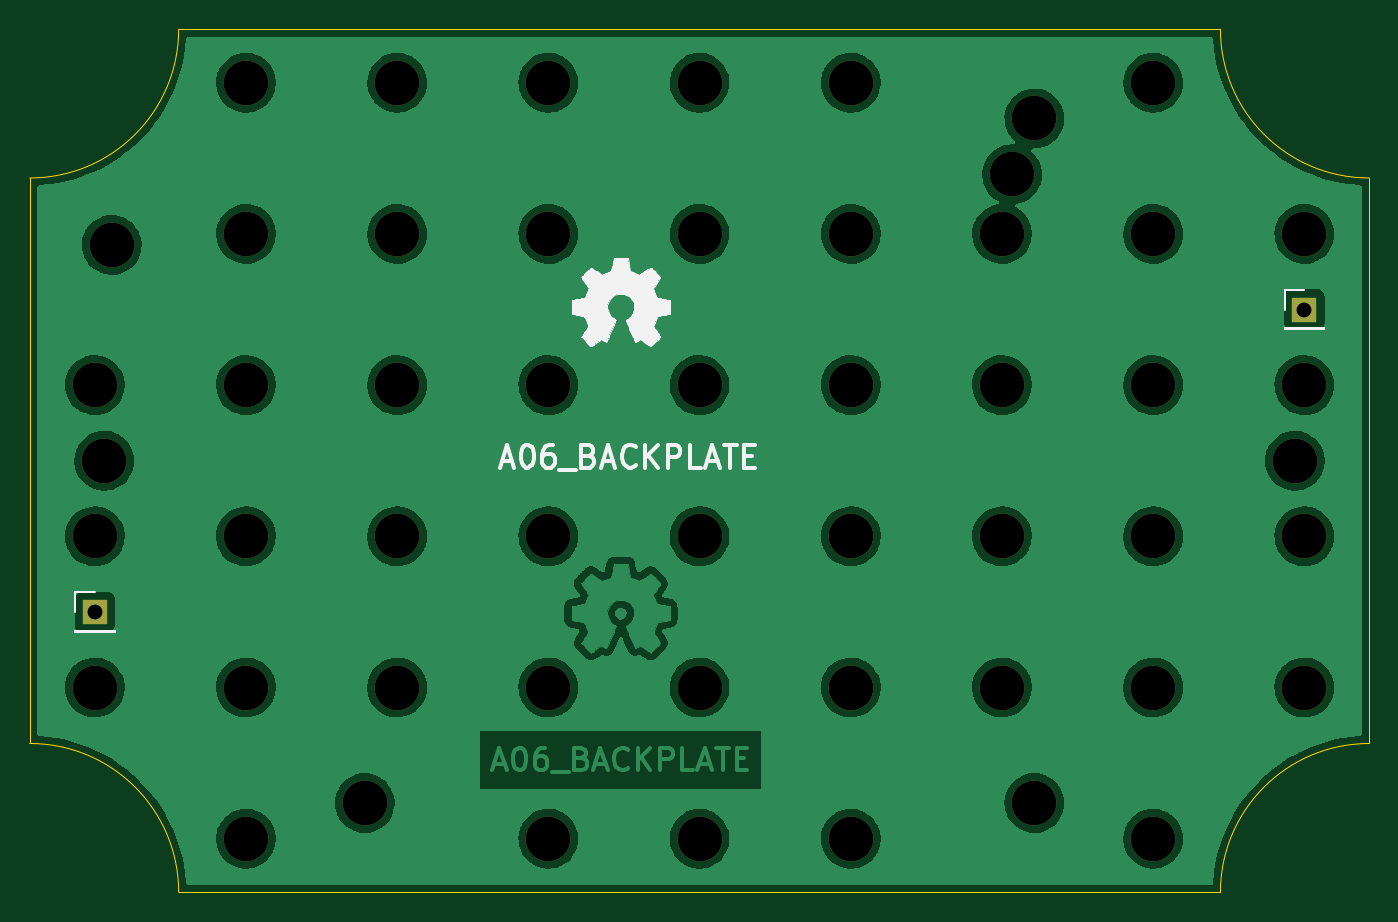
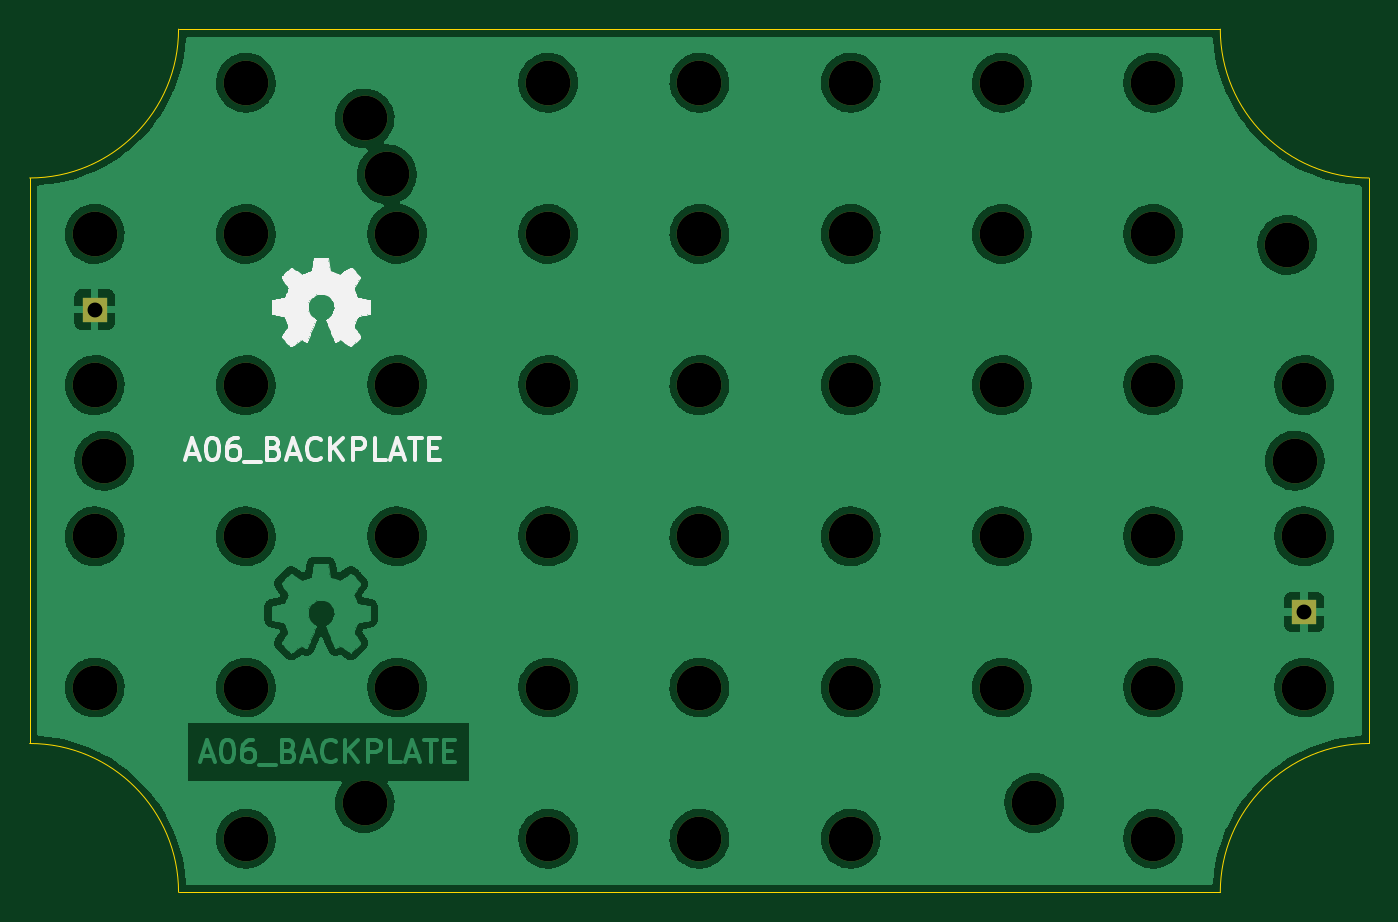
Circuit board: 9 layer files. Board 90.0 x 58.0 mm.
- bottom_copper: a06-B_Cu.gbr (245958 bytes)
- bottom_mask: a06-B_Mask.gbr (3721 bytes)
- bottom_silk: a06-B_Silkscreen.gbr (21372 bytes)
- outline: a06-Edge_Cuts.gbr (1056 bytes)
- top_copper: a06-F_Cu.gbr (244621 bytes)
- top_mask: a06-F_Mask.gbr (3721 bytes)
- top_silk: a06-F_Silkscreen.gbr (22047 bytes)
- drill: a06-NPTH.drl (1213 bytes)
- drill: a06-PTH.drl (419 bytes)

=== bottom_copper: a06-B_Cu.gbr (245958 bytes, source omitted) ===
=== bottom_mask: a06-B_Mask.gbr ===
%TF.GenerationSoftware,KiCad,Pcbnew,6.0.7-f9a2dced07~116~ubuntu20.04.1*%
%TF.CreationDate,2022-09-28T21:06:17-05:00*%
%TF.ProjectId,a06,6130362e-6b69-4636-9164-5f7063625858,rev?*%
%TF.SameCoordinates,Original*%
%TF.FileFunction,Soldermask,Bot*%
%TF.FilePolarity,Negative*%
%FSLAX46Y46*%
G04 Gerber Fmt 4.6, Leading zero omitted, Abs format (unit mm)*
G04 Created by KiCad (PCBNEW 6.0.7-f9a2dced07~116~ubuntu20.04.1) date 2022-09-28 21:06:17*
%MOMM*%
%LPD*%
G01*
G04 APERTURE LIST*
%ADD10C,3.000000*%
%ADD11R,1.700000X1.700000*%
G04 APERTURE END LIST*
D10*
%TO.C,REF\u002A\u002A18*%
X104360000Y-123920000D03*
%TD*%
%TO.C,REF\u002A\u002A24*%
X165320000Y-123920000D03*
%TD*%
%TO.C,REF\u002A\u002A21*%
X134840000Y-123920000D03*
%TD*%
%TO.C,REF\u002A\u002A37*%
X114520000Y-144240000D03*
%TD*%
%TO.C,REF\u002A\u002A15*%
X165320000Y-113760000D03*
%TD*%
%TO.C,REF\u002A\u002A50*%
X155160000Y-154400000D03*
%TD*%
%TO.C,REF\u002A\u002A44*%
X185640000Y-144240000D03*
%TD*%
%TO.C,REF\u002A\u002A29*%
X124680000Y-134080000D03*
%TD*%
%TO.C,REF\u002A\u002A28*%
X114520000Y-134080000D03*
%TD*%
%TO.C,REF\u002A\u002A36*%
X104360000Y-144240000D03*
%TD*%
%TO.C,REF\u002A\u002A23*%
X155160000Y-123920000D03*
%TD*%
%TO.C,REF\u002A\u002A*%
X167500000Y-106000000D03*
%TD*%
D11*
%TO.C,J2*%
X104360000Y-139160000D03*
%TD*%
D10*
%TO.C,REF\u002A\u002A3*%
X134840000Y-103600000D03*
%TD*%
%TO.C,REF\u002A\u002A34*%
X175480000Y-134080000D03*
%TD*%
%TO.C,REF\u002A\u002A48*%
X134840000Y-154400000D03*
%TD*%
%TO.C,REF\u002A\u002A30*%
X134840000Y-134080000D03*
%TD*%
%TO.C,REF\u002A\u002A*%
X105000000Y-129000000D03*
%TD*%
%TO.C,REF\u002A\u002A16*%
X175480000Y-113760000D03*
%TD*%
%TO.C,REF\u002A\u002A*%
X185000000Y-129000000D03*
%TD*%
%TO.C,REF\u002A\u002A12*%
X134840000Y-113760000D03*
%TD*%
%TO.C,REF\u002A\u002A2*%
X124680000Y-103600000D03*
%TD*%
%TO.C,REF\u002A\u002A22*%
X145000000Y-123920000D03*
%TD*%
%TO.C,REF\u002A\u002A5*%
X155160000Y-103600000D03*
%TD*%
%TO.C,REF\u002A\u002A43*%
X175480000Y-144240000D03*
%TD*%
%TO.C,REF\u002A\u002A11*%
X124680000Y-113760000D03*
%TD*%
%TO.C,REF\u002A\u002A4*%
X145000000Y-103600000D03*
%TD*%
%TO.C,REF\u002A\u002A20*%
X124680000Y-123920000D03*
%TD*%
%TO.C,REF\u002A\u002A49*%
X145000000Y-154400000D03*
%TD*%
%TO.C,REF\u002A\u002A52*%
X175480000Y-154400000D03*
%TD*%
%TO.C,REF\u002A\u002A31*%
X145000000Y-134080000D03*
%TD*%
%TO.C,REF\u002A\u002A27*%
X104360000Y-134080000D03*
%TD*%
%TO.C,REF\u002A\u002A35*%
X185640000Y-134080000D03*
%TD*%
%TO.C,REF\u002A\u002A17*%
X185640000Y-113760000D03*
%TD*%
%TO.C,REF\u002A\u002A41*%
X155160000Y-144240000D03*
%TD*%
%TO.C,REF\u002A\u002A*%
X166000000Y-109750000D03*
%TD*%
%TO.C,REF\u002A\u002A*%
X167500000Y-152000000D03*
%TD*%
%TO.C,REF\u002A\u002A33*%
X165320000Y-134080000D03*
%TD*%
%TO.C,REF\u002A\u002A19*%
X114520000Y-123920000D03*
%TD*%
%TO.C,REF\u002A\u002A26*%
X185640000Y-123920000D03*
%TD*%
%TO.C,REF\u002A\u002A40*%
X145000000Y-144240000D03*
%TD*%
%TO.C,REF\u002A\u002A1*%
X114520000Y-103600000D03*
%TD*%
%TO.C,REF\u002A\u002A13*%
X145000000Y-113760000D03*
%TD*%
%TO.C,REF\u002A\u002A*%
X105500000Y-114500000D03*
%TD*%
%TO.C,REF\u002A\u002A14*%
X155160000Y-113760000D03*
%TD*%
D11*
%TO.C,J1*%
X185640000Y-118840000D03*
%TD*%
D10*
%TO.C,REF\u002A\u002A46*%
X114520000Y-154400000D03*
%TD*%
%TO.C,REF\u002A\u002A25*%
X175480000Y-123920000D03*
%TD*%
%TO.C,REF\u002A\u002A38*%
X124680000Y-144240000D03*
%TD*%
%TO.C,REF\u002A\u002A*%
X122500000Y-152000000D03*
%TD*%
%TO.C,REF\u002A\u002A10*%
X114520000Y-113760000D03*
%TD*%
%TO.C,REF\u002A\u002A42*%
X165320000Y-144240000D03*
%TD*%
%TO.C,REF\u002A\u002A39*%
X134840000Y-144240000D03*
%TD*%
%TO.C,REF\u002A\u002A32*%
X155160000Y-134080000D03*
%TD*%
%TO.C,REF\u002A\u002A7*%
X175480000Y-103600000D03*
%TD*%
M02*

=== bottom_silk: a06-B_Silkscreen.gbr (21372 bytes, source omitted) ===
=== outline: a06-Edge_Cuts.gbr ===
%TF.GenerationSoftware,KiCad,Pcbnew,6.0.7-f9a2dced07~116~ubuntu20.04.1*%
%TF.CreationDate,2022-09-28T21:06:17-05:00*%
%TF.ProjectId,a06,6130362e-6b69-4636-9164-5f7063625858,rev?*%
%TF.SameCoordinates,Original*%
%TF.FileFunction,Profile,NP*%
%FSLAX46Y46*%
G04 Gerber Fmt 4.6, Leading zero omitted, Abs format (unit mm)*
G04 Created by KiCad (PCBNEW 6.0.7-f9a2dced07~116~ubuntu20.04.1) date 2022-09-28 21:06:17*
%MOMM*%
%LPD*%
G01*
G04 APERTURE LIST*
%TA.AperFunction,Profile*%
%ADD10C,0.100000*%
%TD*%
G04 APERTURE END LIST*
D10*
X100000000Y-110000000D02*
G75*
G03*
X110000000Y-100000000I0J10000000D01*
G01*
X110000000Y-100000000D02*
X180000000Y-100000000D01*
X180000000Y-158000000D02*
X110000000Y-158000000D01*
X180000000Y-100000000D02*
G75*
G03*
X190000000Y-110000000I10000000J0D01*
G01*
X190000000Y-148000000D02*
G75*
G03*
X180000000Y-158000000I0J-10000000D01*
G01*
X110000000Y-158000000D02*
G75*
G03*
X100000000Y-148000000I-10000000J0D01*
G01*
X190000000Y-110000000D02*
X190000000Y-148000000D01*
X100000000Y-110000000D02*
X100000000Y-148000000D01*
M02*

=== top_copper: a06-F_Cu.gbr (244621 bytes, source omitted) ===
=== top_mask: a06-F_Mask.gbr ===
%TF.GenerationSoftware,KiCad,Pcbnew,6.0.7-f9a2dced07~116~ubuntu20.04.1*%
%TF.CreationDate,2022-09-28T21:06:17-05:00*%
%TF.ProjectId,a06,6130362e-6b69-4636-9164-5f7063625858,rev?*%
%TF.SameCoordinates,Original*%
%TF.FileFunction,Soldermask,Top*%
%TF.FilePolarity,Negative*%
%FSLAX46Y46*%
G04 Gerber Fmt 4.6, Leading zero omitted, Abs format (unit mm)*
G04 Created by KiCad (PCBNEW 6.0.7-f9a2dced07~116~ubuntu20.04.1) date 2022-09-28 21:06:17*
%MOMM*%
%LPD*%
G01*
G04 APERTURE LIST*
%ADD10C,3.000000*%
%ADD11R,1.700000X1.700000*%
G04 APERTURE END LIST*
D10*
%TO.C,REF\u002A\u002A18*%
X104360000Y-123920000D03*
%TD*%
%TO.C,REF\u002A\u002A24*%
X165320000Y-123920000D03*
%TD*%
%TO.C,REF\u002A\u002A21*%
X134840000Y-123920000D03*
%TD*%
%TO.C,REF\u002A\u002A37*%
X114520000Y-144240000D03*
%TD*%
%TO.C,REF\u002A\u002A15*%
X165320000Y-113760000D03*
%TD*%
%TO.C,REF\u002A\u002A50*%
X155160000Y-154400000D03*
%TD*%
%TO.C,REF\u002A\u002A44*%
X185640000Y-144240000D03*
%TD*%
%TO.C,REF\u002A\u002A29*%
X124680000Y-134080000D03*
%TD*%
%TO.C,REF\u002A\u002A28*%
X114520000Y-134080000D03*
%TD*%
%TO.C,REF\u002A\u002A36*%
X104360000Y-144240000D03*
%TD*%
%TO.C,REF\u002A\u002A23*%
X155160000Y-123920000D03*
%TD*%
%TO.C,REF\u002A\u002A*%
X167500000Y-106000000D03*
%TD*%
D11*
%TO.C,J2*%
X104360000Y-139160000D03*
%TD*%
D10*
%TO.C,REF\u002A\u002A3*%
X134840000Y-103600000D03*
%TD*%
%TO.C,REF\u002A\u002A34*%
X175480000Y-134080000D03*
%TD*%
%TO.C,REF\u002A\u002A48*%
X134840000Y-154400000D03*
%TD*%
%TO.C,REF\u002A\u002A30*%
X134840000Y-134080000D03*
%TD*%
%TO.C,REF\u002A\u002A*%
X105000000Y-129000000D03*
%TD*%
%TO.C,REF\u002A\u002A16*%
X175480000Y-113760000D03*
%TD*%
%TO.C,REF\u002A\u002A*%
X185000000Y-129000000D03*
%TD*%
%TO.C,REF\u002A\u002A12*%
X134840000Y-113760000D03*
%TD*%
%TO.C,REF\u002A\u002A2*%
X124680000Y-103600000D03*
%TD*%
%TO.C,REF\u002A\u002A22*%
X145000000Y-123920000D03*
%TD*%
%TO.C,REF\u002A\u002A5*%
X155160000Y-103600000D03*
%TD*%
%TO.C,REF\u002A\u002A43*%
X175480000Y-144240000D03*
%TD*%
%TO.C,REF\u002A\u002A11*%
X124680000Y-113760000D03*
%TD*%
%TO.C,REF\u002A\u002A4*%
X145000000Y-103600000D03*
%TD*%
%TO.C,REF\u002A\u002A20*%
X124680000Y-123920000D03*
%TD*%
%TO.C,REF\u002A\u002A49*%
X145000000Y-154400000D03*
%TD*%
%TO.C,REF\u002A\u002A52*%
X175480000Y-154400000D03*
%TD*%
%TO.C,REF\u002A\u002A31*%
X145000000Y-134080000D03*
%TD*%
%TO.C,REF\u002A\u002A27*%
X104360000Y-134080000D03*
%TD*%
%TO.C,REF\u002A\u002A35*%
X185640000Y-134080000D03*
%TD*%
%TO.C,REF\u002A\u002A17*%
X185640000Y-113760000D03*
%TD*%
%TO.C,REF\u002A\u002A41*%
X155160000Y-144240000D03*
%TD*%
%TO.C,REF\u002A\u002A*%
X166000000Y-109750000D03*
%TD*%
%TO.C,REF\u002A\u002A*%
X167500000Y-152000000D03*
%TD*%
%TO.C,REF\u002A\u002A33*%
X165320000Y-134080000D03*
%TD*%
%TO.C,REF\u002A\u002A19*%
X114520000Y-123920000D03*
%TD*%
%TO.C,REF\u002A\u002A26*%
X185640000Y-123920000D03*
%TD*%
%TO.C,REF\u002A\u002A40*%
X145000000Y-144240000D03*
%TD*%
%TO.C,REF\u002A\u002A1*%
X114520000Y-103600000D03*
%TD*%
%TO.C,REF\u002A\u002A13*%
X145000000Y-113760000D03*
%TD*%
%TO.C,REF\u002A\u002A*%
X105500000Y-114500000D03*
%TD*%
%TO.C,REF\u002A\u002A14*%
X155160000Y-113760000D03*
%TD*%
D11*
%TO.C,J1*%
X185640000Y-118840000D03*
%TD*%
D10*
%TO.C,REF\u002A\u002A46*%
X114520000Y-154400000D03*
%TD*%
%TO.C,REF\u002A\u002A25*%
X175480000Y-123920000D03*
%TD*%
%TO.C,REF\u002A\u002A38*%
X124680000Y-144240000D03*
%TD*%
%TO.C,REF\u002A\u002A*%
X122500000Y-152000000D03*
%TD*%
%TO.C,REF\u002A\u002A10*%
X114520000Y-113760000D03*
%TD*%
%TO.C,REF\u002A\u002A42*%
X165320000Y-144240000D03*
%TD*%
%TO.C,REF\u002A\u002A39*%
X134840000Y-144240000D03*
%TD*%
%TO.C,REF\u002A\u002A32*%
X155160000Y-134080000D03*
%TD*%
%TO.C,REF\u002A\u002A7*%
X175480000Y-103600000D03*
%TD*%
M02*

=== top_silk: a06-F_Silkscreen.gbr (22047 bytes, source omitted) ===
=== drill: a06-NPTH.drl ===
M48
; DRILL file {KiCad 6.0.7-f9a2dced07~116~ubuntu20.04.1} date mié 28 sep 2022 21:06:01
; FORMAT={-:-/ absolute / metric / decimal}
; #@! TF.CreationDate,2022-09-28T21:06:01-05:00
; #@! TF.GenerationSoftware,Kicad,Pcbnew,6.0.7-f9a2dced07~116~ubuntu20.04.1
; #@! TF.FileFunction,NonPlated,1,2,NPTH
FMAT,2
METRIC
; #@! TA.AperFunction,NonPlated,NPTH,ComponentDrill
T1C3.000
%
G90
G05
T1
X104.36Y-123.92
X104.36Y-134.08
X104.36Y-144.24
X105.0Y-129.0
X105.5Y-114.5
X114.52Y-103.6
X114.52Y-113.76
X114.52Y-123.92
X114.52Y-134.08
X114.52Y-144.24
X114.52Y-154.4
X122.5Y-152.0
X124.68Y-103.6
X124.68Y-113.76
X124.68Y-123.92
X124.68Y-134.08
X124.68Y-144.24
X134.84Y-103.6
X134.84Y-113.76
X134.84Y-123.92
X134.84Y-134.08
X134.84Y-144.24
X134.84Y-154.4
X145.0Y-103.6
X145.0Y-113.76
X145.0Y-123.92
X145.0Y-134.08
X145.0Y-144.24
X145.0Y-154.4
X155.16Y-103.6
X155.16Y-113.76
X155.16Y-123.92
X155.16Y-134.08
X155.16Y-144.24
X155.16Y-154.4
X165.32Y-113.76
X165.32Y-123.92
X165.32Y-134.08
X165.32Y-144.24
X166.0Y-109.75
X167.5Y-106.0
X167.5Y-152.0
X175.48Y-103.6
X175.48Y-113.76
X175.48Y-123.92
X175.48Y-134.08
X175.48Y-144.24
X175.48Y-154.4
X185.0Y-129.0
X185.64Y-113.76
X185.64Y-123.92
X185.64Y-134.08
X185.64Y-144.24
T0
M30

=== drill: a06-PTH.drl ===
M48
; DRILL file {KiCad 6.0.7-f9a2dced07~116~ubuntu20.04.1} date mié 28 sep 2022 21:06:01
; FORMAT={-:-/ absolute / metric / decimal}
; #@! TF.CreationDate,2022-09-28T21:06:01-05:00
; #@! TF.GenerationSoftware,Kicad,Pcbnew,6.0.7-f9a2dced07~116~ubuntu20.04.1
; #@! TF.FileFunction,Plated,1,2,PTH
FMAT,2
METRIC
; #@! TA.AperFunction,Plated,PTH,ComponentDrill
T1C1.000
%
G90
G05
T1
X104.36Y-139.16
X185.64Y-118.84
T0
M30

